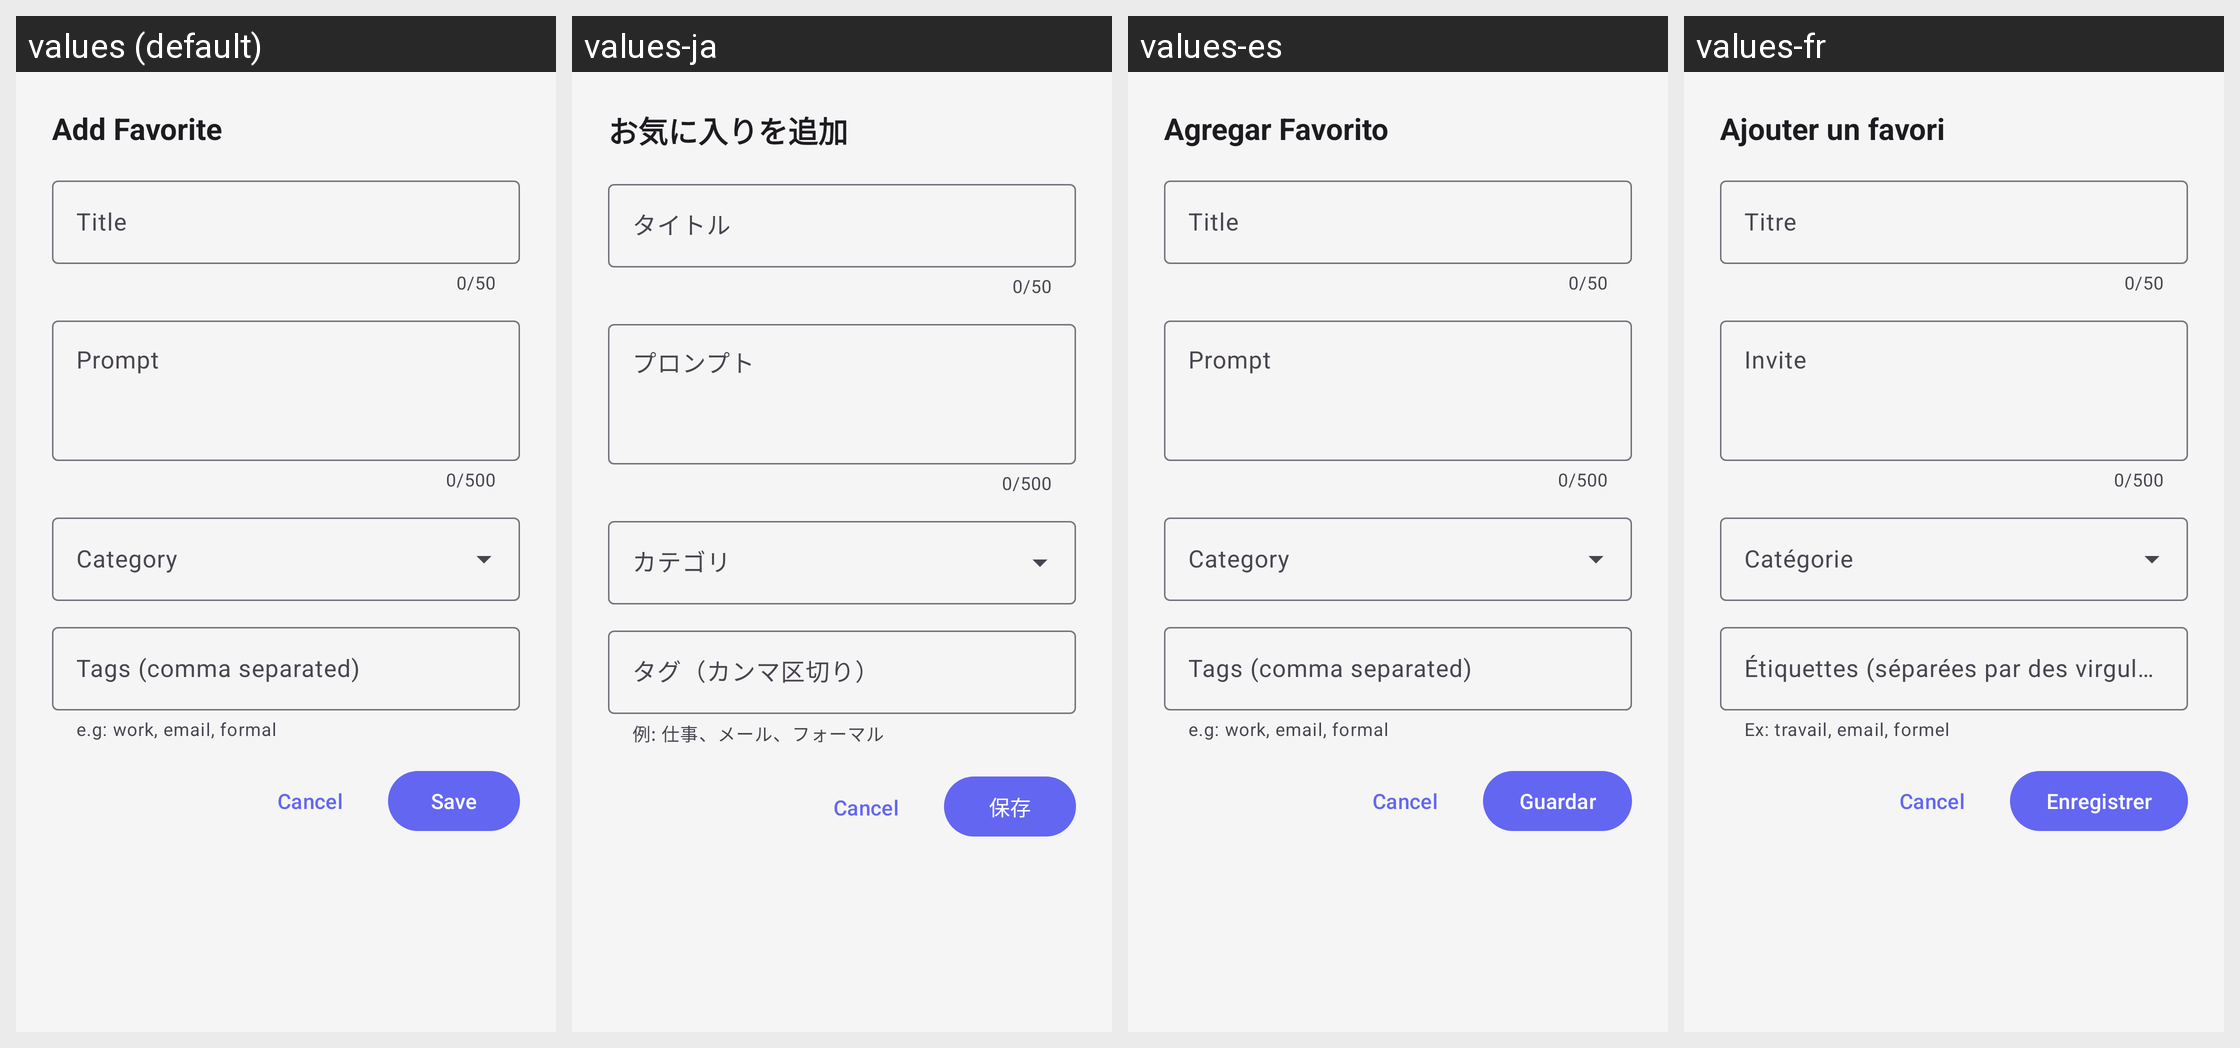

Locale-by-locale string values for the Android screen shown in this grid:
Android screen res/layout/dialog_add_favorite.xml rendered under 4 locales, left to right: values (default), values-ja, values-es, values-fr. Device: Nexus 5 (rendered at 1080×1920; each locale shown at half size, 540×960, under a caption strip naming it); theme Theme.GeminiAnywhere.
Other locales in the repository, not shown: values-de.
Strings drawn on this screen, with the default value and each locale's value (text and hints the layout hard-codes, and strings that could not be matched under every locale, appear in the picture but are not listed):

add_favorite
  values: Add Favorite
  values-ja: お気に入りを追加
  values-es: Agregar Favorito
  values-fr: Ajouter un favori

title
  values: Title
  values-ja: タイトル
  values-es: Title  [not translated; the default value is used]
  values-fr: Titre

prompt
  values: Prompt
  values-ja: プロンプト
  values-es: Prompt  [not translated; the default value is used]
  values-fr: Invite

tags_hint
  values: Tags (comma separated)
  values-ja: タグ（カンマ区切り）
  values-es: Tags (comma separated)  [not translated; the default value is used]
  values-fr: Étiquettes (séparées par des virgules)

tags_helper
  values: e.g: work, email, formal
  values-ja: 例: 仕事、メール、フォーマル
  values-es: e.g: work, email, formal  [not translated; the default value is used]
  values-fr: Ex: travail, email, formel

save
  values: Save
  values-ja: 保存
  values-es: Guardar
  values-fr: Enregistrer
